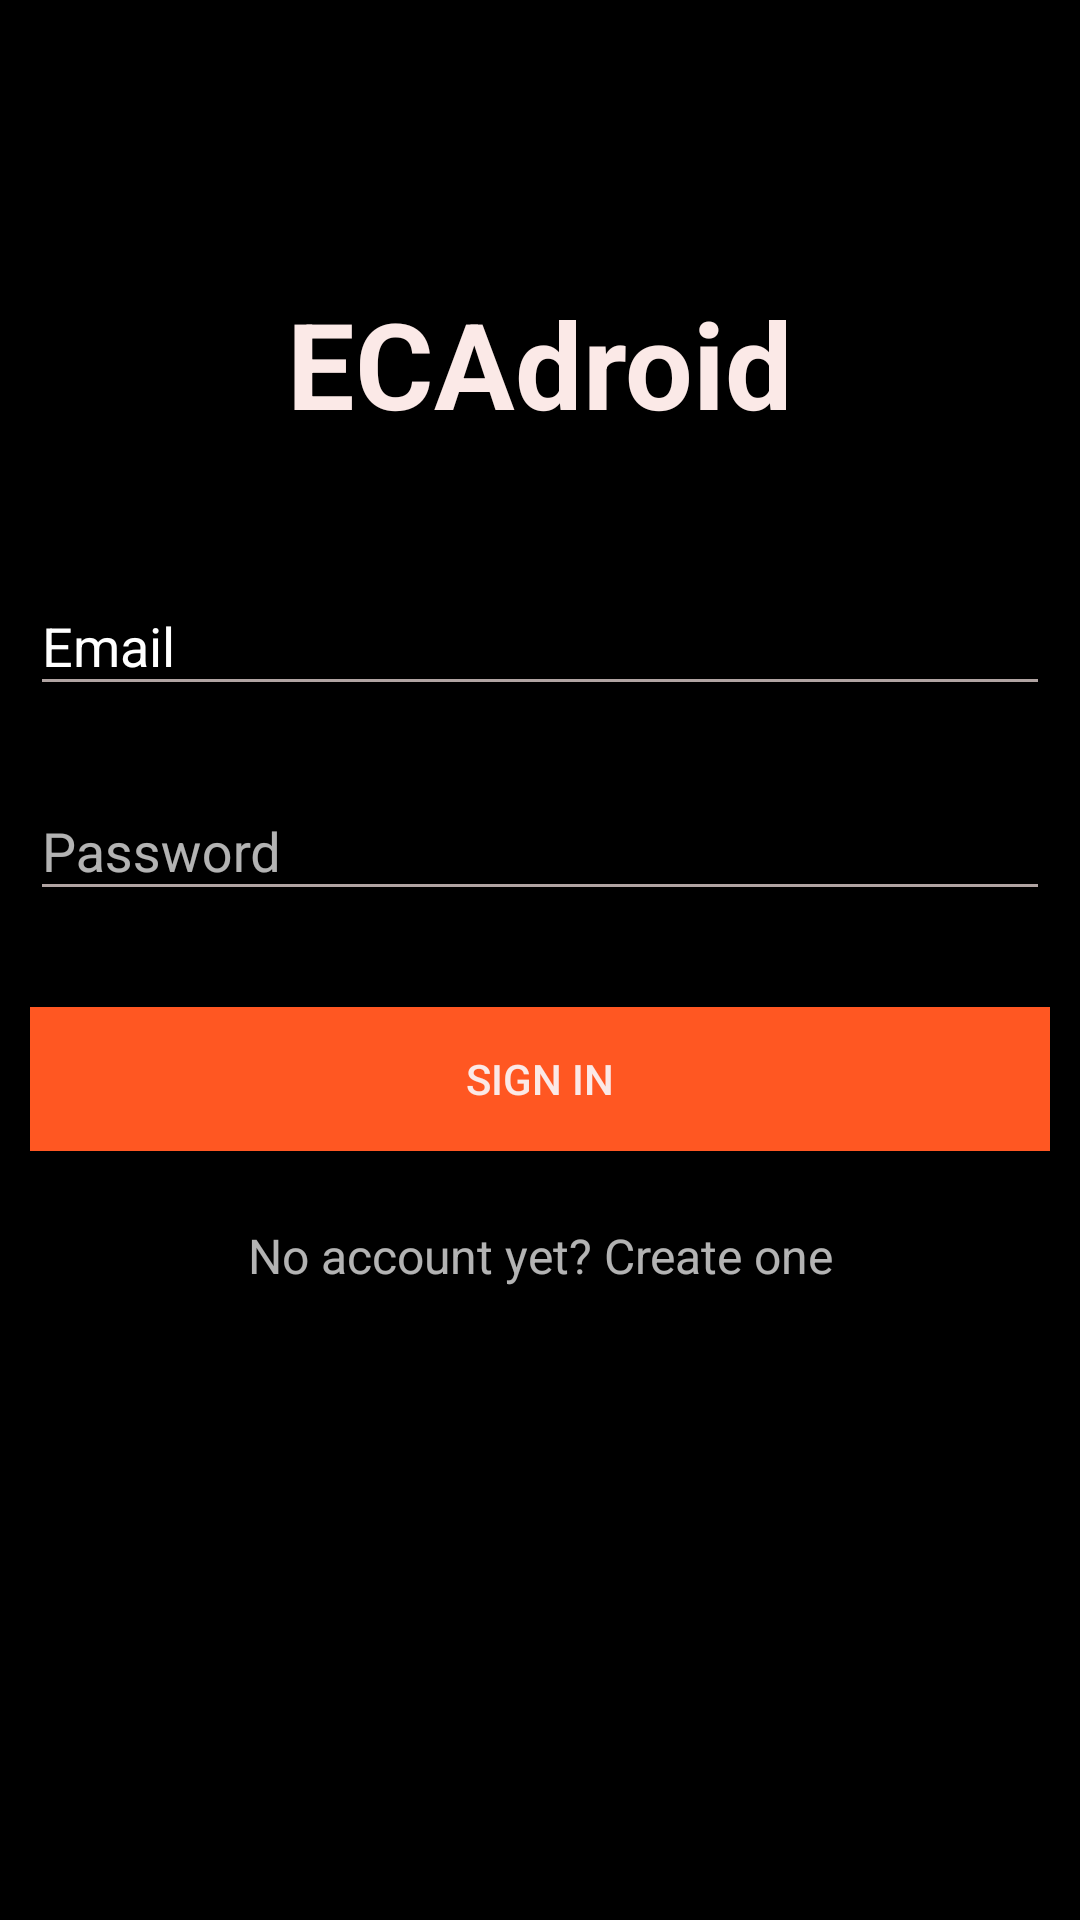

Write the Android layout XML for this screen, with the resource values it uses.
<!-- AndroidManifest.xml: activity theme EcadroidOrange -->
<!-- res/layout/activity_login.xml -->
<?xml version="1.0" encoding="utf-8"?>
<ScrollView xmlns:android="http://schemas.android.com/apk/res/android"
    android:layout_width="fill_parent"
    android:layout_height="fill_parent"
    android:background="@color/background_material_dark"
    android:fitsSystemWindows="true">

    <LinearLayout
        android:layout_width="match_parent"
        android:layout_height="match_parent"
        android:gravity="center_horizontal"
        android:orientation="vertical"
        android:paddingBottom="@dimen/activity_vertical_margin"
        android:paddingLeft="@dimen/activity_horizontal_margin"
        android:paddingRight="@dimen/activity_horizontal_margin"
        android:paddingTop="56dp">

        <TextView
            android:id="@+id/tv1"
            android:layout_width="match_parent"
            android:layout_height="60dp"
            android:layout_marginBottom="24dp"
            android:layout_marginTop="35dp"
            android:gravity="center"
            android:text="@string/app_name"
            android:textColor="@color/foreground_material_dark"
            android:textSize="40sp"
            android:textStyle="bold" />

        
        <android.support.design.widget.TextInputLayout
            android:layout_width="match_parent"
            android:layout_height="wrap_content"
            android:layout_marginBottom="8dp"
            android:layout_marginTop="8dp"
            android:textColorHint="#ffffff">

            <EditText
                android:id="@+id/input_email"
                android:layout_width="match_parent"
                android:layout_height="wrap_content"
                android:hint="@string/prompt_email"
                android:inputType="textEmailAddress"
                android:textColor="#FFFFFF" />
        </android.support.design.widget.TextInputLayout>

        
        <android.support.design.widget.TextInputLayout
            android:layout_width="match_parent"
            android:layout_height="wrap_content"
            android:layout_marginBottom="8dp"
            android:layout_marginTop="8dp">

            <EditText
                android:id="@+id/input_password"
                android:layout_width="match_parent"
                android:layout_height="wrap_content"
                android:hint="@string/prompt_password"
                android:inputType="textPassword" />
        </android.support.design.widget.TextInputLayout>

        <android.support.v7.widget.AppCompatButton
            android:id="@+id/btn_login"
            android:layout_width="fill_parent"
            android:layout_height="wrap_content"
            android:layout_marginBottom="24dp"
            android:layout_marginTop="24dp"
            android:background="@color/accent_material_dark"
            android:padding="12dp"
            android:text="@string/action_sign_in" />

        <TextView
            android:id="@+id/link_signup"
            android:layout_width="fill_parent"
            android:layout_height="wrap_content"
            android:layout_marginBottom="24dp"
            android:gravity="center"
            android:text="No account yet? Create one"
            android:textSize="16dip" />

    </LinearLayout>
</ScrollView>
<!-- resources referenced by this layout -->
<resources>
  <color name="accent_material_dark">#ff5722</color>
  <color name="background_material_dark">#000000</color>
  <color name="foreground_material_dark">#fbe9e7</color>
  <dimen name="activity_horizontal_margin">10dp</dimen>
  <dimen name="activity_vertical_margin">10dp</dimen>
  <string name="action_sign_in">Sign in</string>
  <string name="app_name">ECAdroid</string>
  <string name="prompt_email">Email</string>
  <string name="prompt_password">Password</string>
  <style name="EcadroidOrange" parent="Theme.AppCompat.NoActionBar">
          <item name="android:colorBackground">@color/background_material_dark</item>
          <item name="android:colorForeground">@color/foreground_material_dark</item>
      </style>
</resources>
